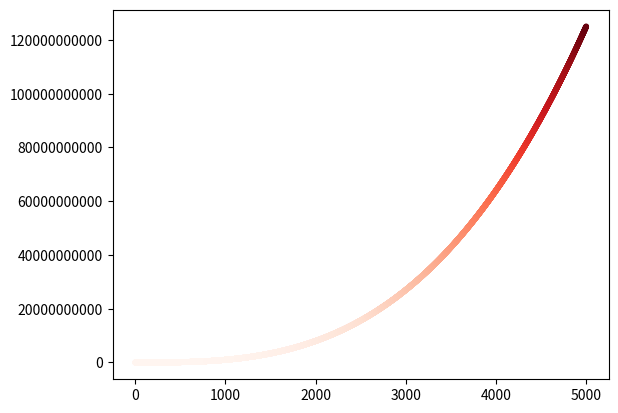

The script that saved this image:
import matplotlib.pyplot as plt

xvals = range(1,5001)
yvals = [x**3 for x in xvals]

fig, ax = plt.subplots()

ax.scatter(xvals, yvals, c=yvals, cmap = plt.cm.Reds, s=10)
ax.ticklabel_format(useOffset=False, style='plain')

plt.show()